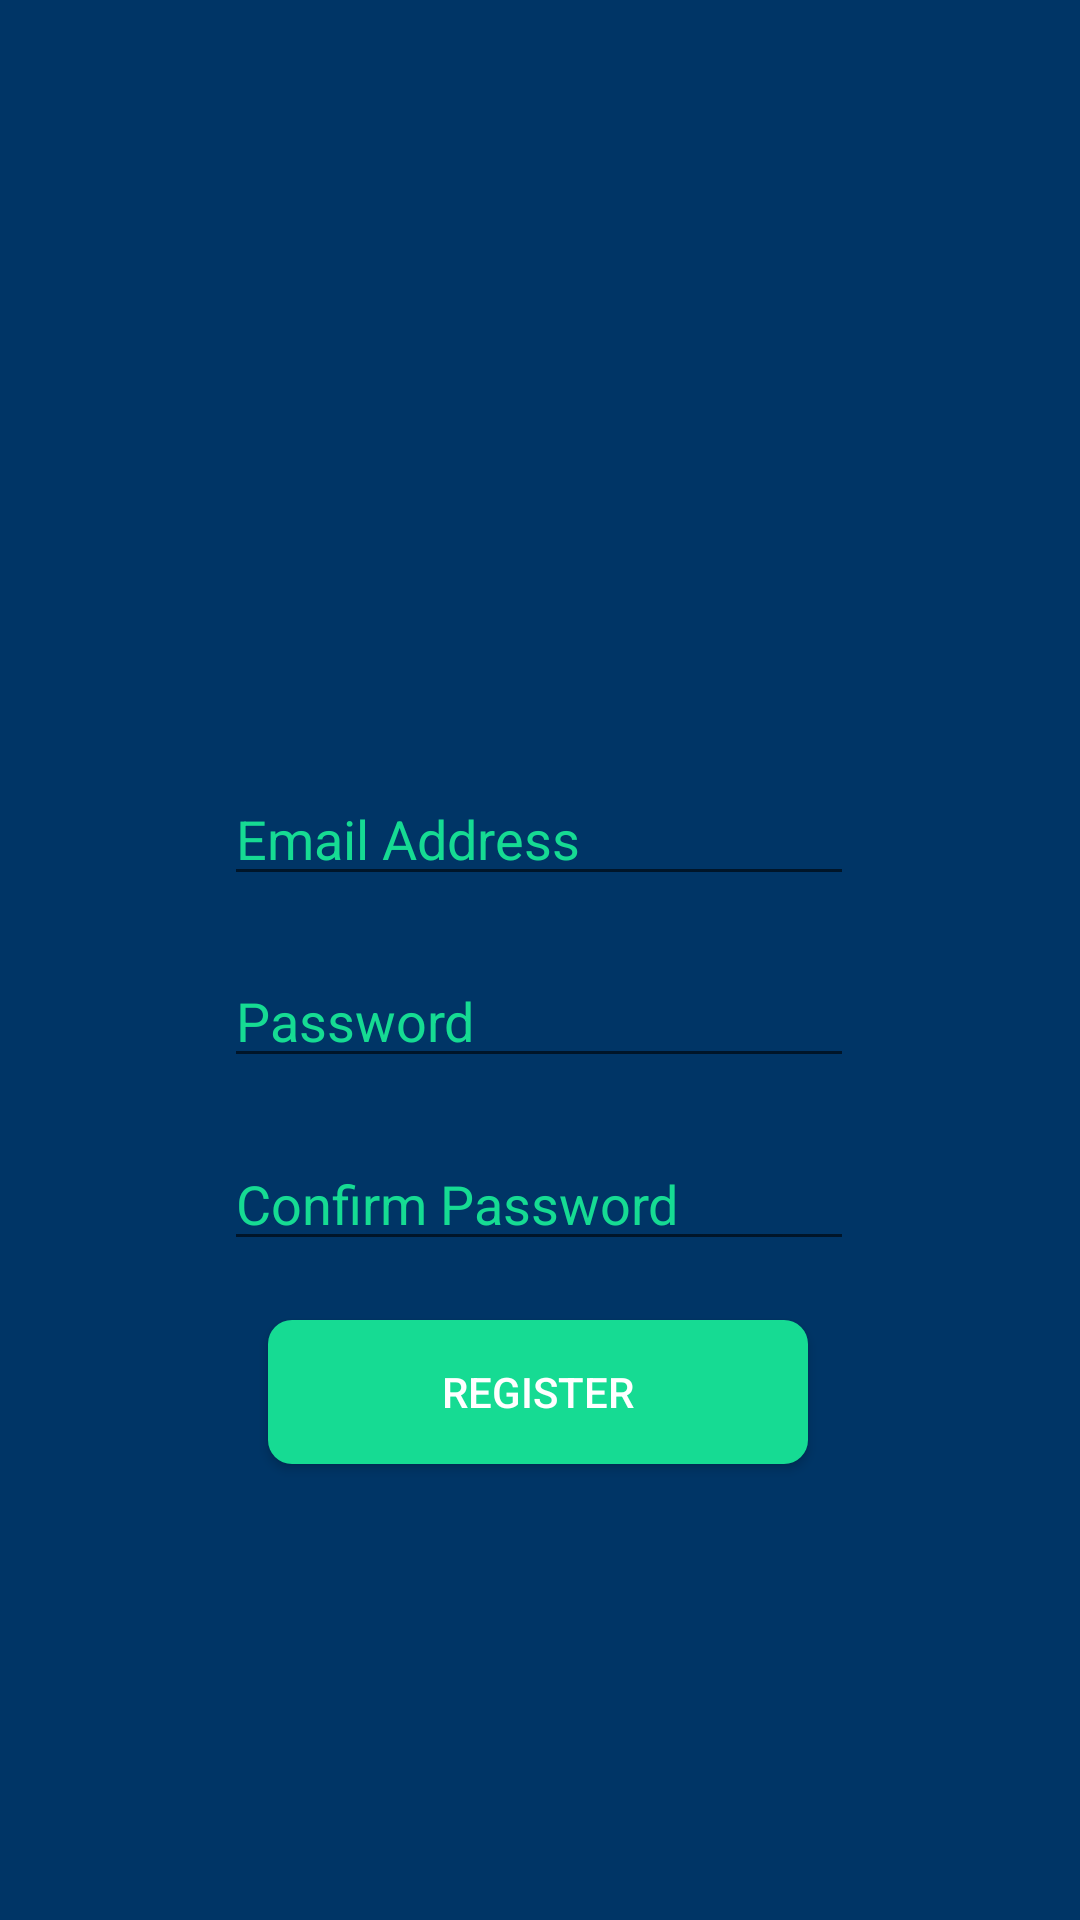

Layout XML and referenced resources for this Android screen:
<!-- AndroidManifest.xml: application theme AppTheme -->
<!-- res/layout/activity_register.xml -->
<?xml version="1.0" encoding="utf-8"?>
<androidx.constraintlayout.widget.ConstraintLayout xmlns:android="http://schemas.android.com/apk/res/android"
    xmlns:app="http://schemas.android.com/apk/res-auto"
    xmlns:tools="http://schemas.android.com/tools"
    android:layout_width="match_parent"
    android:layout_height="match_parent"
    android:background="#003566"
    tools:context=".RegisterActivity">

    <ImageView
        android:id="@+id/register_image"
        android:layout_width="225dp"
        android:layout_height="218dp"
        android:contentDescription="@string/salubrity_logo"
        app:layout_constraintBottom_toTopOf="@+id/email_address_register"
        app:layout_constraintEnd_toEndOf="parent"
        app:layout_constraintHorizontal_bias="0.5"
        app:layout_constraintStart_toStartOf="parent"
        app:layout_constraintTop_toTopOf="parent"
        app:srcCompat="@drawable/sapling" />

    <EditText
        android:id="@+id/email_address_register"
        android:layout_width="wrap_content"
        android:layout_height="wrap_content"
        android:ems="10"
        android:hint="@string/email_address_string"
        android:importantForAutofill="no"
        android:inputType="textEmailAddress"
        android:textColor="#16DB93"
        app:layout_constraintBottom_toTopOf="@+id/password_register"
        app:layout_constraintEnd_toEndOf="parent"
        app:layout_constraintHorizontal_bias="0.497"
        app:layout_constraintStart_toStartOf="parent"
        app:layout_constraintTop_toBottomOf="@+id/register_image" />

    <EditText
        android:id="@+id/password_register"
        android:layout_width="wrap_content"
        android:layout_height="wrap_content"
        android:ems="10"
        android:hint="@string/password_string"
        android:importantForAutofill="no"
        android:inputType="textPassword"
        android:textColor="#16DB93"
        app:layout_constraintBottom_toTopOf="@+id/retype_password_register"
        app:layout_constraintEnd_toEndOf="parent"
        app:layout_constraintHorizontal_bias="0.497"
        app:layout_constraintStart_toStartOf="parent"
        app:layout_constraintTop_toBottomOf="@+id/email_address_register" />

    <EditText
        android:id="@+id/retype_password_register"
        android:layout_width="wrap_content"
        android:layout_height="wrap_content"
        android:ems="10"
        android:hint="@string/confirm_password"
        android:importantForAutofill="no"
        android:inputType="textPassword"
        android:textColor="#16DB93"
        app:layout_constraintBottom_toTopOf="@+id/button_register"
        app:layout_constraintEnd_toEndOf="parent"
        app:layout_constraintHorizontal_bias="0.497"
        app:layout_constraintStart_toStartOf="parent"
        app:layout_constraintTop_toBottomOf="@+id/password_register" />

    <Button
        android:id="@+id/button_register"
        android:layout_width="180dp"
        android:layout_height="wrap_content"
        android:layout_marginBottom="152dp"
        android:background="@drawable/roundedbutton"
        android:text="@string/register"
        android:textColor="@android:color/white"
        app:layout_constraintBottom_toBottomOf="parent"
        app:layout_constraintEnd_toEndOf="parent"
        app:layout_constraintHorizontal_bias="0.497"
        app:layout_constraintStart_toStartOf="parent" />

</androidx.constraintlayout.widget.ConstraintLayout>
<!-- resources referenced by this layout -->
<resources>
  <!-- drawable roundedbutton (drawable) -->
  <?xml version="1.0" encoding="utf-8"?>
  <shape xmlns:android="http://schemas.android.com/apk/res/android"
      android:shape="rectangle">
      <solid android:color="#16DB93"/>
      <corners android:bottomRightRadius="8dp"
          android:bottomLeftRadius="8dp"
          android:topRightRadius="8dp"
          android:topLeftRadius="8dp"/>
  </shape>
  <string name="confirm_password">Confirm Password</string>
  <string name="email_address_string">Email Address</string>
  <string name="password_string">Password</string>
  <string name="register">Register</string>
  <string name="salubrity_logo">logo</string>
  <style name="AppTheme" parent="Theme.AppCompat.Light.DarkActionBar">
          
          <item name="colorPrimary">@color/colorPrimary</item>
          <item name="colorPrimaryDark">@color/colorPrimaryDark</item>
          <item name="colorAccent">@color/colorAccent</item>
          <item name="android:textColorHint">#16DB93</item>
      </style>
  <color name="colorPrimary">#6200EE</color>
  <color name="colorPrimaryDark">#3700B3</color>
  <color name="colorAccent">#03DAC5</color>
</resources>
